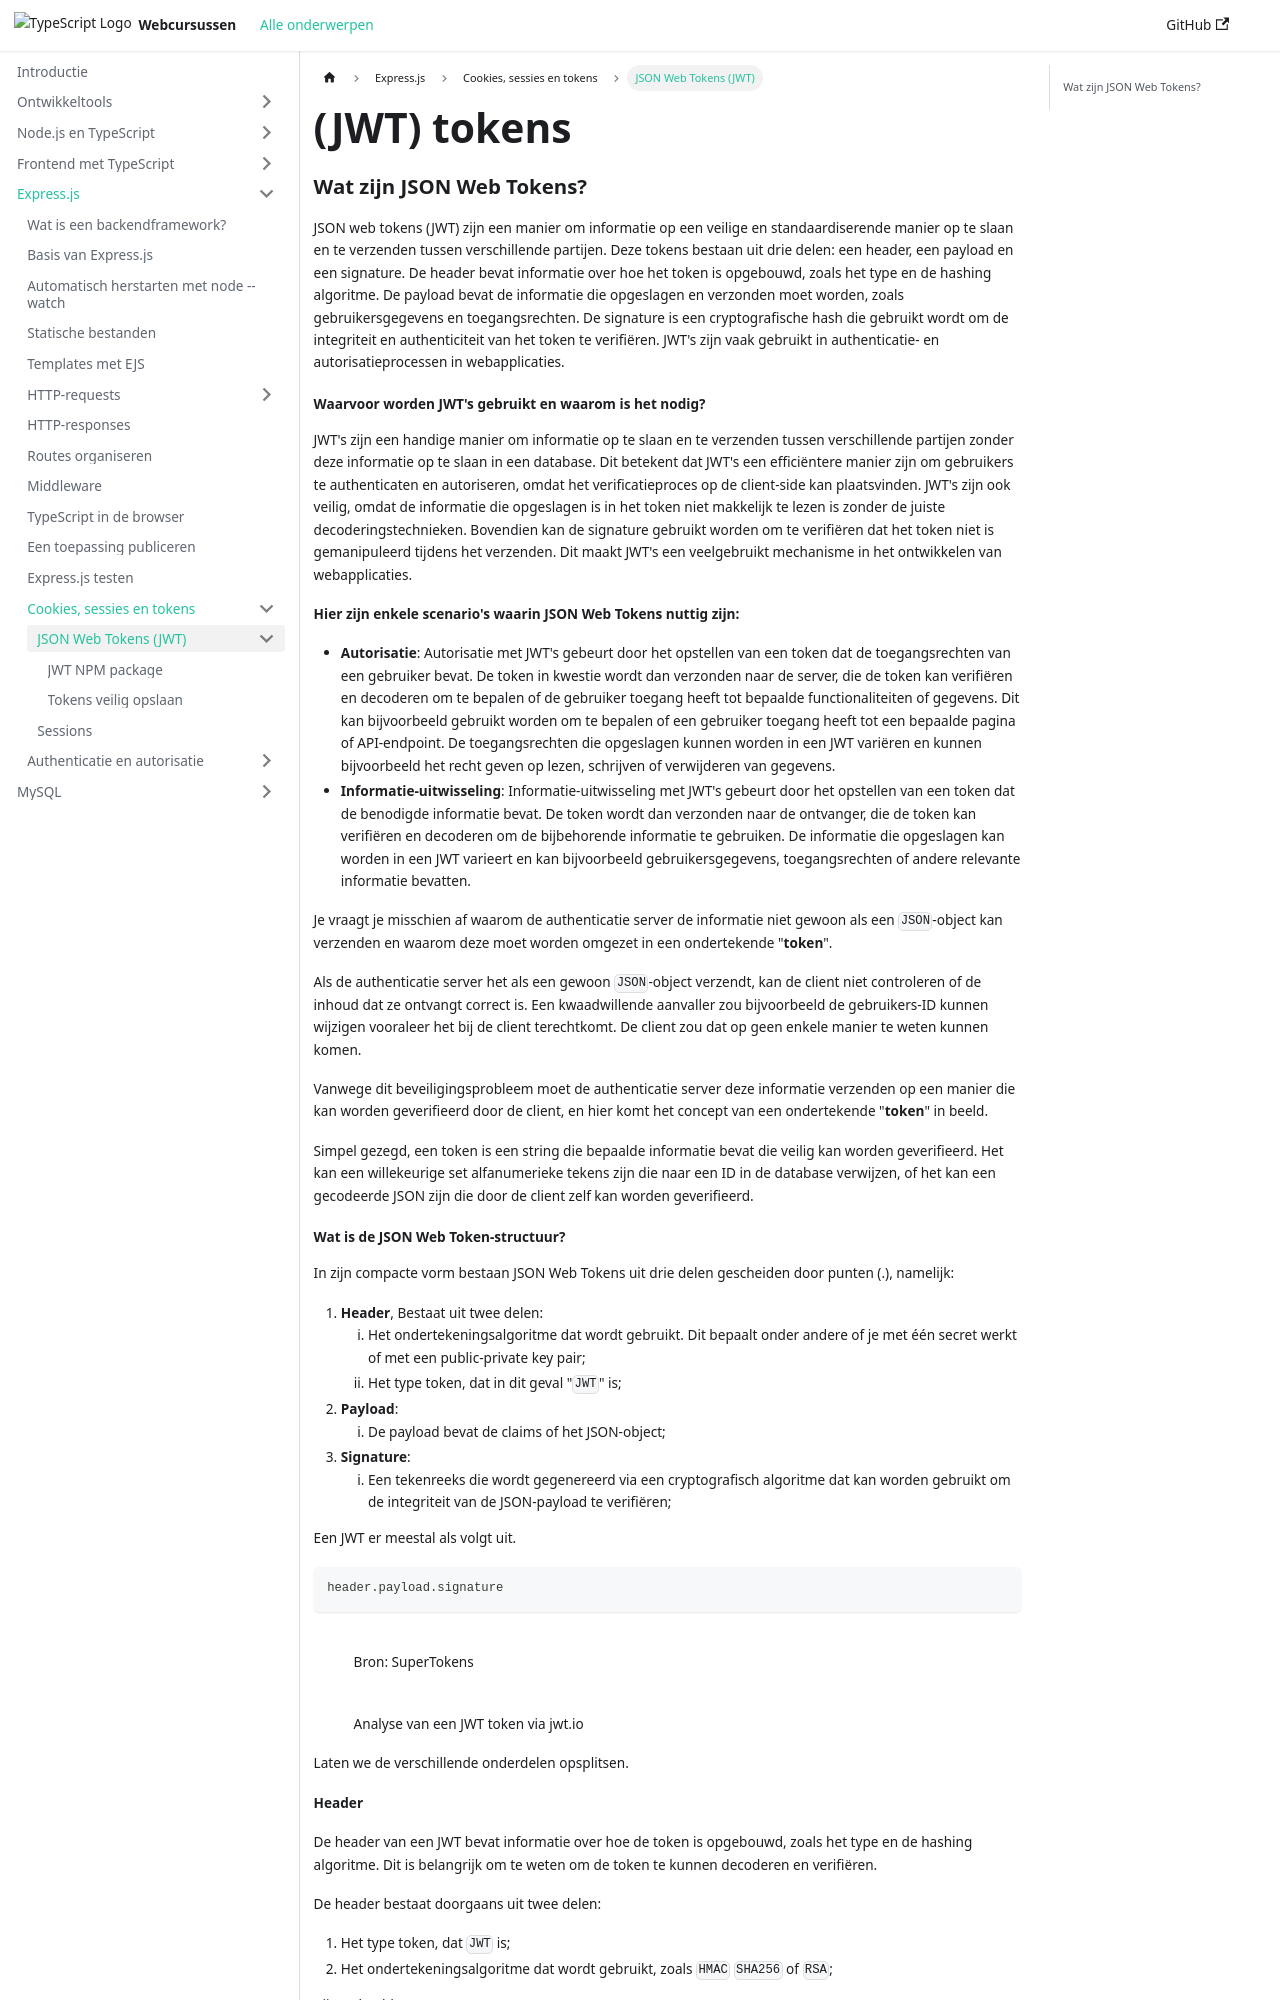

repository: similonap/web-monorepo-docusaurus · page: express.js/cookies-en-sessions/jwt-tokens.html · generator: docusaurus

# (JWT) tokens

### Wat zijn JSON Web Tokens?

JSON web tokens (JWT) zijn een manier om informatie op een veilige en standaardiserende manier op te slaan en te verzenden tussen verschillende partijen. Deze tokens bestaan uit drie delen: een header, een payload en een signature. De header bevat informatie over hoe het token is opgebouwd, zoals het type en de hashing algoritme. De payload bevat de informatie die opgeslagen en verzonden moet worden, zoals gebruikersgegevens en toegangsrechten. De signature is een cryptografische hash die gebruikt wordt om de integriteit en authenticiteit van het token te verifiëren. JWT's zijn vaak gebruikt in authenticatie- en autorisatieprocessen in webapplicaties.

#### Waarvoor worden JWT's gebruikt en waarom is het nodig?

JWT's zijn een handige manier om informatie op te slaan en te verzenden tussen verschillende partijen zonder deze informatie op te slaan in een database. Dit betekent dat JWT's een efficiëntere manier zijn om gebruikers te authenticaten en autoriseren, omdat het verificatieproces op de client-side kan plaatsvinden. JWT's zijn ook veilig, omdat de informatie die opgeslagen is in het token niet makkelijk te lezen is zonder de juiste decoderingstechnieken. Bovendien kan de signature gebruikt worden om te verifiëren dat het token niet is gemanipuleerd tijdens het verzenden. Dit maakt JWT's een veelgebruikt mechanisme in het ontwikkelen van webapplicaties.

**Hier zijn enkele scenario's waarin JSON Web Tokens nuttig zijn:**

* **Autorisatie**: Autorisatie met JWT's gebeurt door het opstellen van een token dat de toegangsrechten van een gebruiker bevat. De token in kwestie wordt dan verzonden naar de server, die de token kan verifiëren en decoderen om te bepalen of de gebruiker toegang heeft tot bepaalde functionaliteiten of gegevens. Dit kan bijvoorbeeld gebruikt worden om te bepalen of een gebruiker toegang heeft tot een bepaalde pagina of API-endpoint. De toegangsrechten die opgeslagen kunnen worden in een JWT variëren en kunnen bijvoorbeeld het recht geven op lezen, schrijven of verwijderen van gegevens.
* **Informatie-uitwisseling**: Informatie-uitwisseling met JWT's gebeurt door het opstellen van een token dat de benodigde informatie bevat. De token wordt dan verzonden naar de ontvanger, die de token kan verifiëren en decoderen om de bijbehorende informatie te gebruiken. De informatie die opgeslagen kan worden in een JWT varieert en kan bijvoorbeeld gebruikersgegevens, toegangsrechten of andere relevante informatie bevatten.

Je vraagt je misschien af waarom de authenticatie server de informatie niet gewoon als een `JSON`-object kan verzenden en waarom deze moet worden omgezet in een ondertekende "**token**".

Als de authenticatie server het als een gewoon `JSON`-object verzendt, kan de client niet controleren of de inhoud dat ze ontvangt correct is. Een kwaadwillende aanvaller zou bijvoorbeeld de gebruikers-ID kunnen wijzigen vooraleer het bij de client terechtkomt. De client zou dat op geen enkele manier te weten kunnen komen.

Vanwege dit beveiligingsprobleem moet de authenticatie server deze informatie verzenden op een manier die kan worden geverifieerd door de client, en hier komt het concept van een ondertekende "**token**" in beeld.

Simpel gezegd, een token is een string die bepaalde informatie bevat die veilig kan worden geverifieerd. Het kan een willekeurige set alfanumerieke tekens zijn die naar een ID in de database verwijzen, of het kan een gecodeerde JSON zijn die door de client zelf kan worden geverifieerd.
